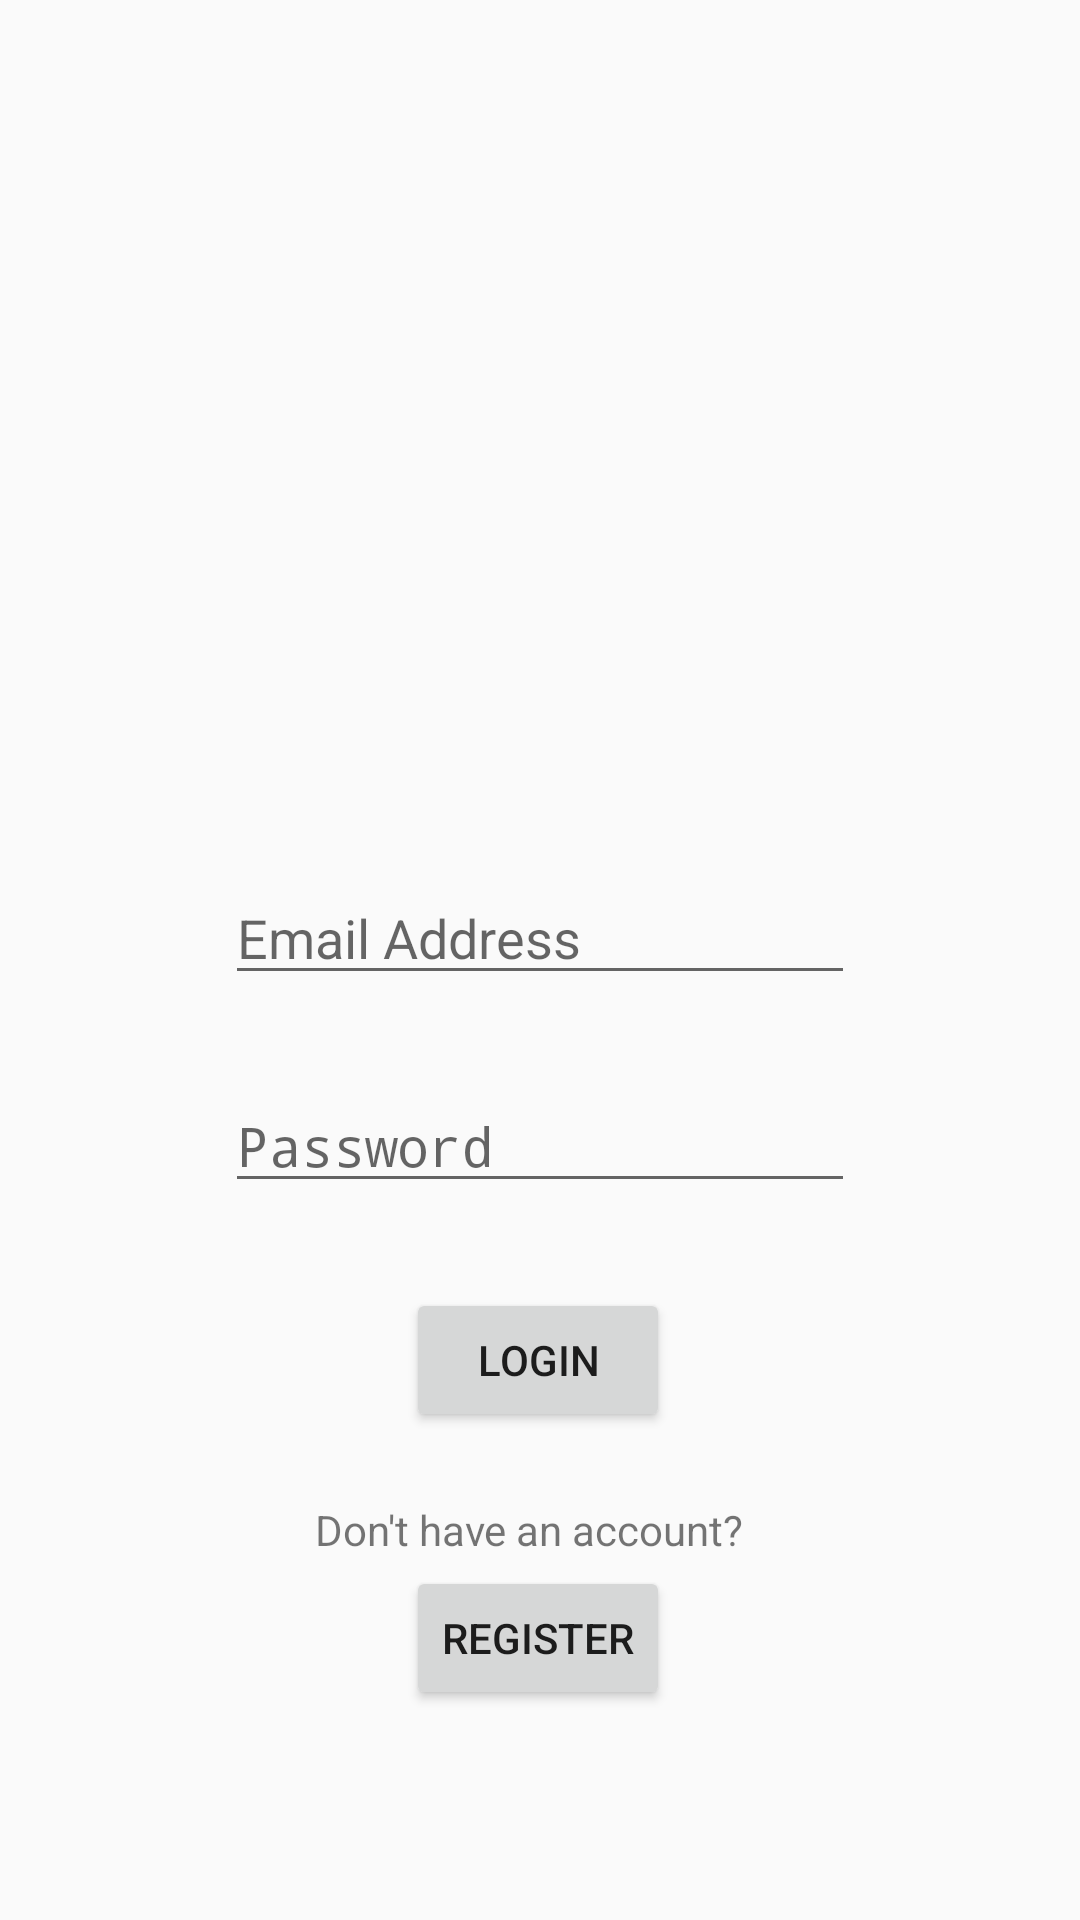

Reconstruct the res/layout file that produces this screen, plus the resources it refers to.
<!-- AndroidManifest.xml: activity theme NoTitle -->
<!-- res/layout/activity_login.xml -->
<?xml version="1.0" encoding="utf-8"?>
<androidx.constraintlayout.widget.ConstraintLayout xmlns:android="http://schemas.android.com/apk/res/android"
    xmlns:app="http://schemas.android.com/apk/res-auto"
    xmlns:tools="http://schemas.android.com/tools"
    android:layout_width="match_parent"
    android:layout_height="match_parent"
    android:background="@drawable/background1"
    tools:context=".ui.accountManage.LoginActivity">

    <EditText
        android:id="@+id/userEmail"
        android:layout_width="wrap_content"
        android:layout_height="wrap_content"
        android:ems="10"
        android:hint="Email Address"
        android:inputType="textEmailAddress"
        app:layout_constraintBottom_toBottomOf="parent"
        app:layout_constraintEnd_toEndOf="parent"
        app:layout_constraintStart_toStartOf="parent"
        app:layout_constraintTop_toTopOf="parent"
        app:layout_constraintVertical_bias="0.485" />

    <EditText
        android:id="@+id/userPassword"
        android:layout_width="wrap_content"
        android:layout_height="wrap_content"
        android:layout_marginTop="28dp"
        android:ems="10"
        android:inputType="textPassword"
        android:hint="Password"
        app:layout_constraintBottom_toBottomOf="parent"
        app:layout_constraintEnd_toEndOf="parent"
        app:layout_constraintStart_toStartOf="parent"
        app:layout_constraintTop_toBottomOf="@+id/userEmail"
        app:layout_constraintVertical_bias="0.0" />

    <Button
        android:id="@+id/userLogin"
        android:layout_width="wrap_content"
        android:layout_height="wrap_content"
        android:text="Login"
        app:layout_constraintBottom_toBottomOf="parent"
        app:layout_constraintEnd_toEndOf="parent"
        app:layout_constraintHorizontal_bias="0.498"
        app:layout_constraintStart_toStartOf="parent"
        app:layout_constraintTop_toBottomOf="@+id/userPassword"
        app:layout_constraintVertical_bias="0.149" />

    <TextView
        android:id="@+id/textView"
        android:layout_width="150dp"
        android:layout_height="19dp"
        android:layout_marginTop="23dp"
        android:text="Don't have an account?"
        app:layout_constraintBottom_toBottomOf="parent"
        app:layout_constraintEnd_toEndOf="parent"
        app:layout_constraintStart_toStartOf="parent"
        app:layout_constraintTop_toBottomOf="@+id/userLogin"
        app:layout_constraintVertical_bias="0.0" />

    <Button
        android:id="@+id/registerButton"
        android:layout_width="wrap_content"
        android:layout_height="wrap_content"
        android:text="Register"
        app:layout_constraintBottom_toBottomOf="parent"
        app:layout_constraintEnd_toEndOf="parent"
        app:layout_constraintHorizontal_bias="0.498"
        app:layout_constraintStart_toStartOf="parent"
        app:layout_constraintTop_toBottomOf="@+id/textView"
        app:layout_constraintVertical_bias="0.035" />
</androidx.constraintlayout.widget.ConstraintLayout>
<!-- resources referenced by this layout -->
<resources>
  <style name="NoTitle" parent="Theme.AppCompat.DayNight.NoActionBar">
          <item name="android:windowNoTitle">true</item>
          <item name="android:windowFullscreen">true</item>
      </style>
</resources>
